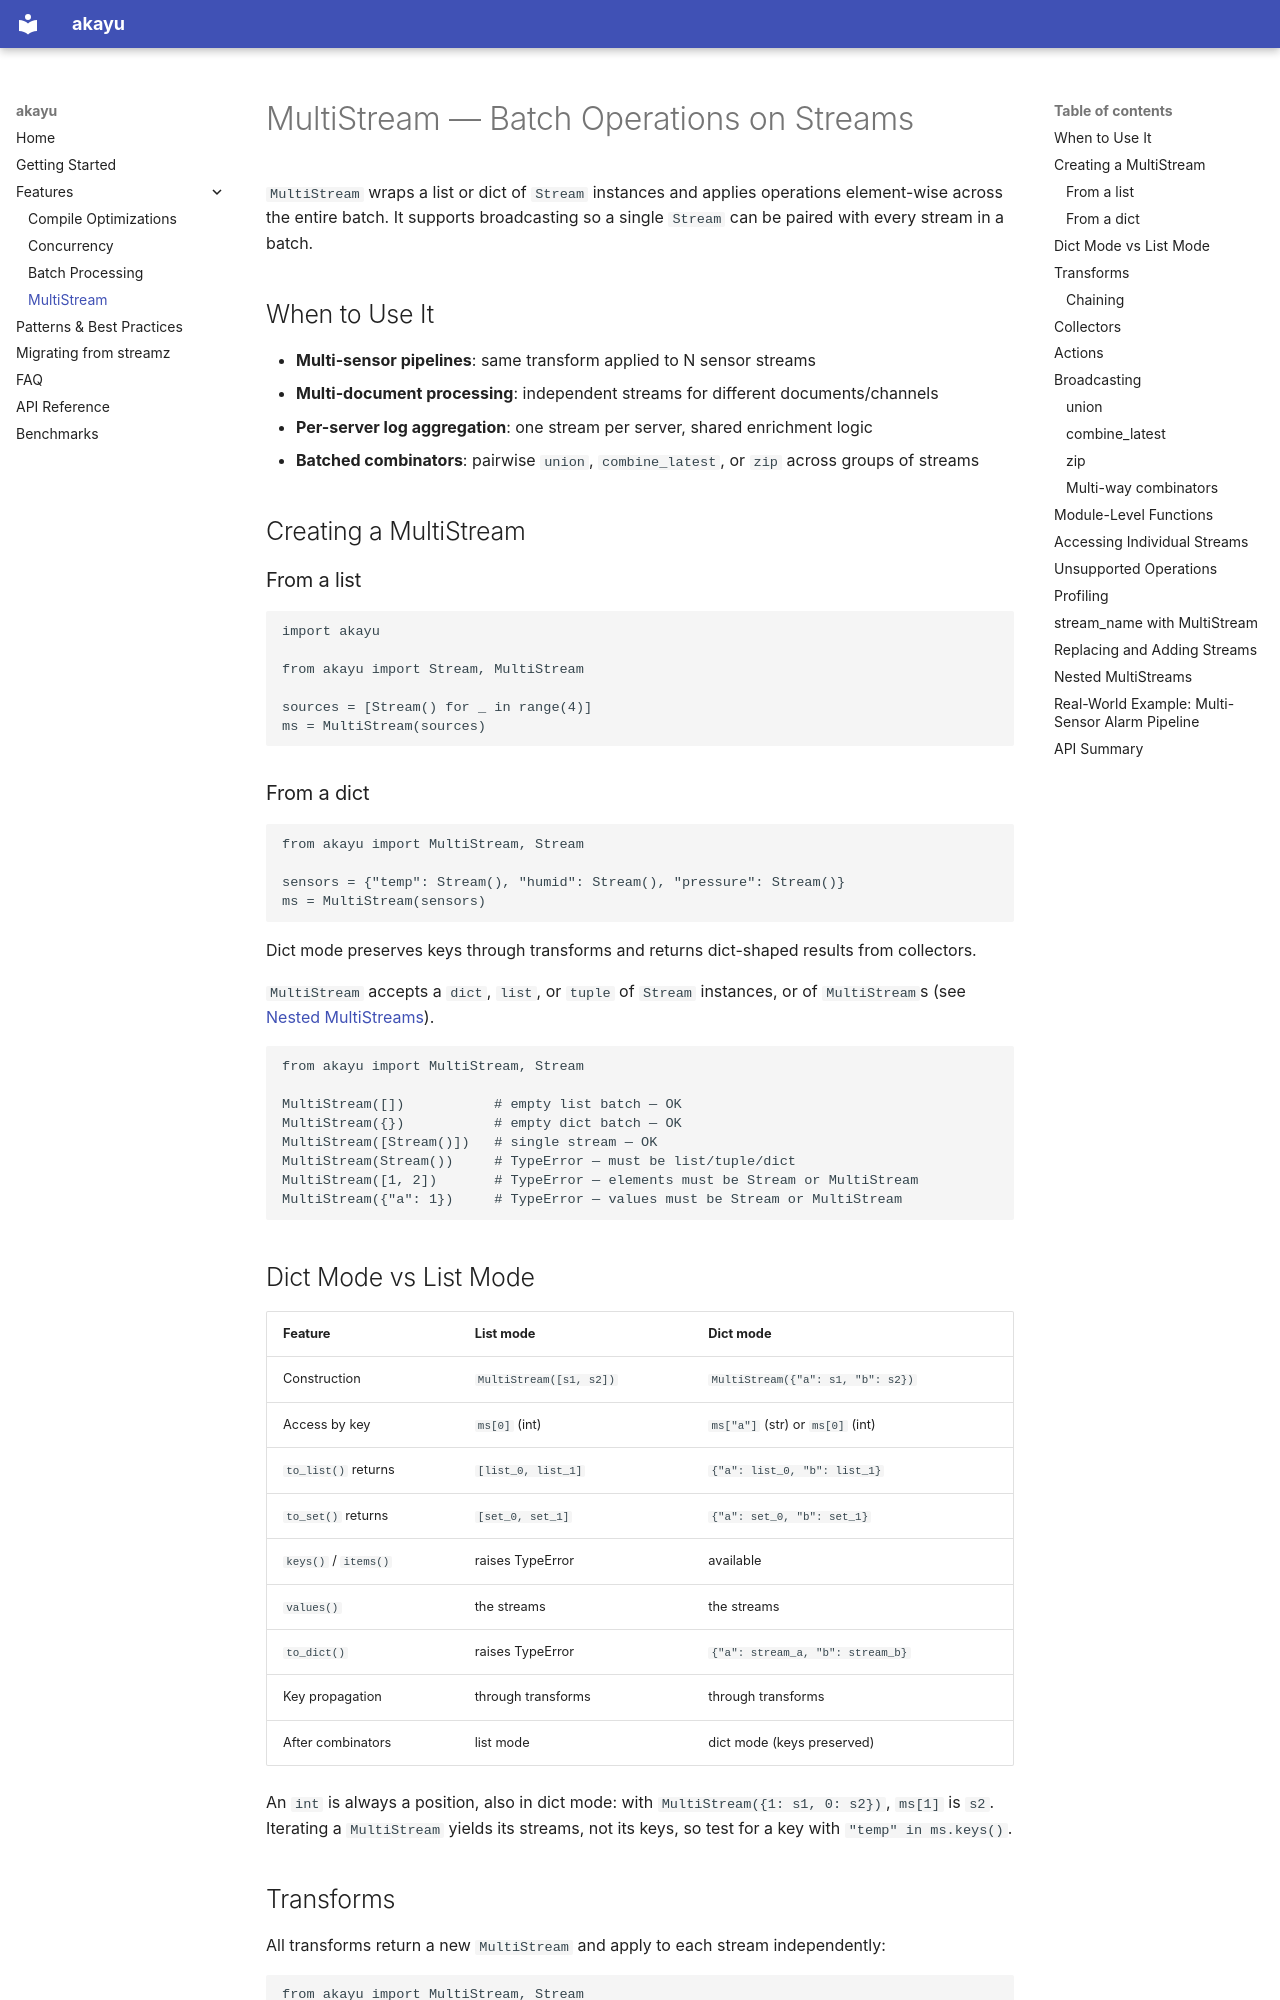

repository: IsaacTay/akayu · page: features/multistream/index.html · generator: mkdocs

# MultiStream — Batch Operations on Streams

`MultiStream` wraps a list or dict of `Stream` instances and applies operations element-wise across the entire batch. It supports broadcasting so a single `Stream` can be paired with every stream in a batch.

## When to Use It

- **Multi-sensor pipelines**: same transform applied to N sensor streams
- **Multi-document processing**: independent streams for different documents/channels
- **Per-server log aggregation**: one stream per server, shared enrichment logic
- **Batched combinators**: pairwise `union`, `combine_latest`, or `zip` across groups of streams

## Creating a MultiStream

### From a list

```python
import akayu

from akayu import Stream, MultiStream

sources = [Stream() for _ in range(4)]
ms = MultiStream(sources)
```

### From a dict

```python
from akayu import MultiStream, Stream

sensors = {"temp": Stream(), "humid": Stream(), "pressure": Stream()}
ms = MultiStream(sensors)
```

Dict mode preserves keys through transforms and returns dict-shaped results from collectors.

`MultiStream` accepts a `dict`, `list`, or `tuple` of `Stream` instances, or of `MultiStream`s
(see [Nested MultiStreams](#nested-multistreams)).

<!--pytest.mark.xfail(strict=True)-->

```python
from akayu import MultiStream, Stream

MultiStream([])           # empty list batch — OK
MultiStream({})           # empty dict batch — OK
MultiStream([Stream()])   # single stream — OK
MultiStream(Stream())     # TypeError — must be list/tuple/dict
MultiStream([1, 2])       # TypeError — elements must be Stream or MultiStream
MultiStream({"a": 1})     # TypeError — values must be Stream or MultiStream
```

## Dict Mode vs List Mode

| Feature              | List mode               | Dict mode                         |
| -------------------- | ----------------------- | --------------------------------- |
| Construction         | `MultiStream([s1, s2])` | `MultiStream({"a": s1, "b": s2})` |
| Access by key        | `ms[0]` (int)           | `ms["a"]` (str) or `ms[0]` (int)  |
| `to_list()` returns  | `[list_0, list_1]`      | `{"a": list_0, "b": list_1}`      |
| `to_set()` returns   | `[set_0, set_1]`        | `{"a": set_0, "b": set_1}`        |
| `keys()` / `items()` | raises TypeError        | available                         |
| `values()`           | the streams             | the streams                       |
| `to_dict()`          | raises TypeError        | `{"a": stream_a, "b": stream_b}`  |
| Key propagation      | through transforms      | through transforms                |
| After combinators    | list mode               | dict mode (keys preserved)        |

An `int` is always a position, also in dict mode: with `MultiStream({1: s1, 0: s2})`, `ms[1]`
is `s2`. Iterating a `MultiStream` yields its streams, not its keys, so test for a key with
`"temp" in ms.keys()`.
